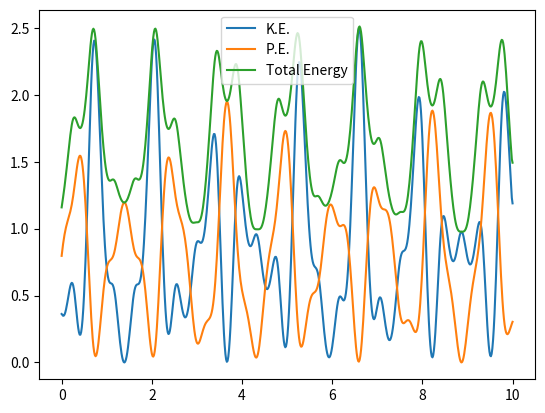
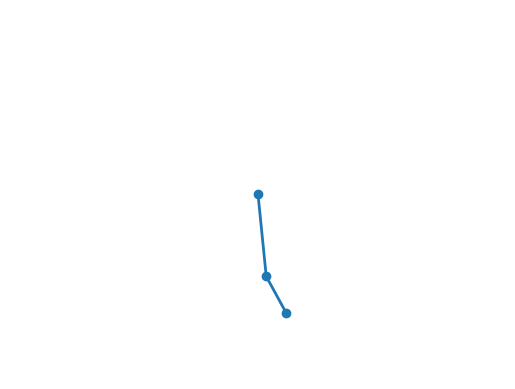

Python code for these plots, in order:
import numpy as np
from scipy.integrate import solve_ivp
import matplotlib.pyplot as plt
import matplotlib.animation as animation


class DoublePendulum():
    def __init__(self,L1=1, L2=1, g=9.81,M1=1,M2=1):
        self.L1 = L1
        self.L2 = L2
        self.g = g
        self.M1=M1
        self.M2=M2
        self._theta1=None
        self._theta2=None
        M1 = M2 = 1

    def __call__(self, t, y):
        theta1, omega1, theta2, omega2 = y
        g = self.g
        L1 = self.L1
        L2 = self.L2
        dtheta1_dt = omega1
        dtheta2_dt = omega2

        d_t = theta2 - theta1 #delta_theta

        domega1_dt = (L1 * (omega1**2) * np.sin(d_t) * np.cos(d_t) + g * np.sin(theta2) * np.cos(d_t)
        + L2 * (omega2**2) * np.sin(d_t) - 2 * g * np.sin(theta1)) / (2 * L1 - L1 * (np.cos(d_t))**2)

        domega2_dt = (-L2 * (omega2**2) * np.sin(d_t) * np.cos(d_t) + 2 * g * np.sin(theta1) * np.cos(d_t)
        - 2 * L1 * (omega1**2) * np.sin(d_t) - 2 * g * np.sin(theta2)) / (2 * L2 - L2 * (np.cos(d_t))**2)

        return dtheta1_dt, domega1_dt, dtheta2_dt, domega2_dt

    def solve(self,y0,t,dt,angle="rad"):
        self.dt=dt
        if angle=="rad":
            pass
        elif angle=="deg":
            for i in y0:
                i=np.radians(i)
        else:
            raise TypeError("Angle must be rad or deg")
        sol=solve_ivp(self,[0,t],y0=y0,max_step=dt,first_step=dt)
        self._theta1=np.array(sol.y[0]) #chose to return the results
        self._omega1=np.array(sol.y[1]) #as a np array instead of list
        self._theta2=np.array(sol.y[2])
        self._omega2=np.array(sol.y[3])
        self._t=sol.t
#properties for the two thetas and t
    @property
    def theta1(self):
        if self._theta1 is None:
            raise NameError("No solution exists. Use .solve first")
        else:
            return self._theta1

    @property
    def theta2(self):
        if self._theta2 is None:
            raise NameError("No solution exists. Use .solve first")
        else:
            return self._theta2
    @property
    def t(self):
        return self._t
#properties for the coordinates
    @property
    def x1(self):
        return self.L1*np.sin(self.theta1)
    @property
    def y1(self):
        return (-1)*self.L1*np.cos(self.theta1)
    @property
    def x2(self):
        return self.x1+self.L2*np.sin(self.theta2)
    @property
    def y2(self):
        return self.y1-self.L2*np.cos(self.theta2)

#properties for the velocities
    @property
    def vx1(self):
        return np.gradient(self.x1,self.dt)
    @property
    def vx2(self):
        return np.gradient(self.x2,self.dt)
    @property
    def vy1(self):
        return np.gradient(self.y1,self.dt)
    @property
    def vy2(self):
        return np.gradient(self.y2,self.dt)
#properties for the energies
    @property
    def potential(self):
        P1=self.M1*self.g*(self.y1+self.L1)
        P2=self.M2*self.g*(self.y2+self.L1+self.L2)
        return P1+P2
    @property
    def kinetic(self):
        K1=0.5*self.M1*(self.vx1**2+self.vy1**2)
        K2=0.5*self.M2*(self.vx2**2+self.vy2**2)
        return K1+K2

    def create_animation(self):
        # Create empty figure
        fig = plt.figure()
            
        # Configure figure
        plt.axis('equal')
        plt.axis('off')
        plt.axis((-3, 3, -3, 3))
            
        # Make an "empty" plot object to be updated throughout the animation
        self.pendulums, = plt.plot([], [], 'o-', lw=2)
            
        # Call FuncAnimation
        self.animation = animation.FuncAnimation(fig,
                                                 self._next_frame,
                                                 frames=range(len(self.x1)), 
                                                 repeat=None,
                                                 interval=1000*self.dt, 
                                                 blit=True)
    
    def _next_frame(self, i):
            self.pendulums.set_data((0, self.x1[i], self.x2[i]),
                                    (0, self.y1[i], self.y2[i]))
            return self.pendulums,

    def show_animation(self):
        plt.show
    
    def save_animation(self, filename):
        return self.animation.save(filename, fps=60)


if __name__=="__main__":
    test1=DoublePendulum(L1=1,L2=0.5,M1=3,M2=1)
    test1.solve((0.1,0.3,0.5,0.8),10,0.016)
    plt.plot(test1.t, test1.kinetic, label = 'K.E.')
    plt.plot(test1.t, test1.potential, label = 'P.E.')
    plt.plot(test1.t, test1.potential+test1.kinetic, label = 'Total Energy')
    plt.legend()
    plt.show()
    
    #Animation
    test1.create_animation() 
    test1.show_animation()
    #test1.save_animation("pendulum_motion.mp4")